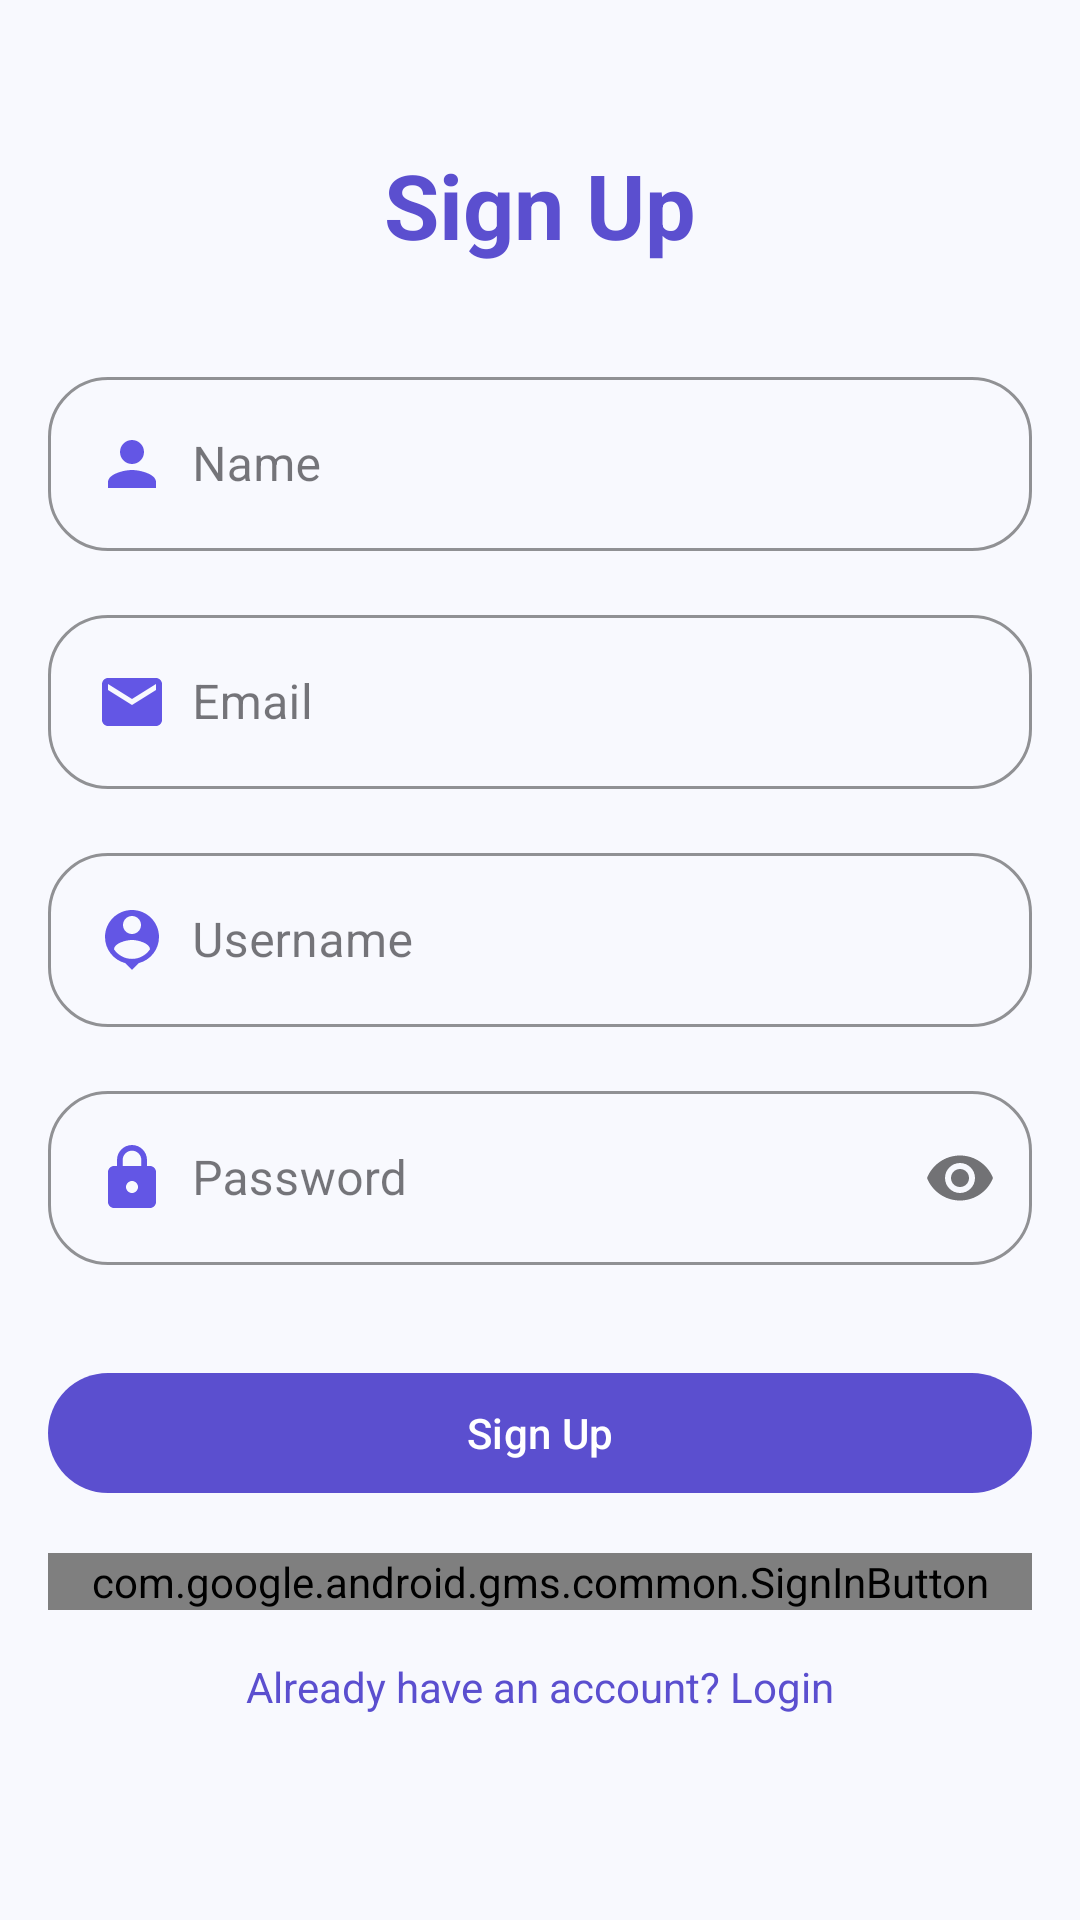

Produce the Android XML layout that renders to this screen, including the resource entries it uses.
<!-- AndroidManifest.xml: application theme Theme.CareCrew -->
<!-- res/layout/activity_signup.xml -->
<?xml version="1.0" encoding="utf-8"?>
<androidx.constraintlayout.widget.ConstraintLayout xmlns:android="http://schemas.android.com/apk/res/android"
    xmlns:app="http://schemas.android.com/apk/res-auto"
    xmlns:tools="http://schemas.android.com/tools"
    android:layout_width="match_parent"
    android:layout_height="match_parent"
    android:padding="16dp"
    tools:context=".SignupActivity">

    <TextView
        android:id="@+id/signup_title"
        android:layout_width="wrap_content"
        android:layout_height="wrap_content"
        android:layout_marginTop="32dp"
        android:text="Sign Up"
        android:textColor="@color/blue"
        android:textSize="30sp"
        android:textStyle="bold"
        app:layout_constraintEnd_toEndOf="parent"
        app:layout_constraintStart_toStartOf="parent"
        app:layout_constraintTop_toTopOf="parent" />

    <com.google.android.material.textfield.TextInputLayout
        android:id="@+id/name_input_layout"
        style="@style/RoundedTextInputLayout"
        android:layout_width="0dp"
        android:layout_height="wrap_content"
        android:layout_marginTop="32dp"
        app:layout_constraintEnd_toEndOf="parent"
        app:layout_constraintStart_toStartOf="parent"
        app:layout_constraintTop_toBottomOf="@id/signup_title">

        <EditText
            android:id="@+id/signup_name"
            android:layout_width="match_parent"
            android:layout_height="wrap_content"
            android:layout_marginTop="33dp"
            android:drawableStart="@drawable/ic_person"
            android:drawablePadding="8dp"
            android:hint="Name"
            android:inputType="text" />

    </com.google.android.material.textfield.TextInputLayout>

    <com.google.android.material.textfield.TextInputLayout
        android:id="@+id/email_input_layout"
        style="@style/RoundedTextInputLayout"
        android:layout_width="0dp"
        android:layout_height="wrap_content"
        android:layout_marginTop="16dp"
        app:layout_constraintEnd_toEndOf="parent"
        app:layout_constraintStart_toStartOf="parent"
        app:layout_constraintTop_toBottomOf="@id/name_input_layout">

        <EditText
            android:id="@+id/signup_email"
            android:layout_width="match_parent"
            android:layout_height="wrap_content"
            android:drawableStart="@drawable/ic_email"
            android:drawablePadding="8dp"
            android:hint="Email"
            android:inputType="textEmailAddress" />

    </com.google.android.material.textfield.TextInputLayout>

    <com.google.android.material.textfield.TextInputLayout
        android:id="@+id/username_input_layout"
        style="@style/RoundedTextInputLayout"
        android:layout_width="0dp"
        android:layout_height="wrap_content"
        android:layout_marginTop="16dp"
        app:layout_constraintEnd_toEndOf="parent"
        app:layout_constraintStart_toStartOf="parent"
        app:layout_constraintTop_toBottomOf="@id/email_input_layout">

        <EditText
            android:id="@+id/signup_username"
            android:layout_width="match_parent"
            android:layout_height="wrap_content"
            android:drawableStart="@drawable/ic_person_pin"
            android:drawablePadding="8dp"
            android:hint="Username"
            android:inputType="text" />

    </com.google.android.material.textfield.TextInputLayout>

    <com.google.android.material.textfield.TextInputLayout
        android:id="@+id/password_input_layout"
        style="@style/RoundedTextInputLayout"
        android:layout_width="0dp"
        android:layout_height="wrap_content"
        android:layout_marginTop="16dp"
        app:layout_constraintEnd_toEndOf="parent"
        app:layout_constraintStart_toStartOf="parent"
        app:layout_constraintTop_toBottomOf="@id/username_input_layout"
        app:passwordToggleEnabled="true">

        <EditText
            android:id="@+id/signup_password"
            android:layout_width="match_parent"
            android:layout_height="wrap_content"
            android:drawableStart="@drawable/ic_password"
            android:drawablePadding="8dp"
            android:hint="Password"
            android:inputType="textPassword" />

    </com.google.android.material.textfield.TextInputLayout>

    <com.google.android.material.button.MaterialButton
        android:id="@+id/signup_button"
        android:layout_width="0dp"
        android:layout_height="wrap_content"
        android:layout_marginTop="32dp"
        android:text="Sign Up"
        android:textColor="@android:color/white"
        app:cornerRadius="20dp"
        app:layout_constraintEnd_toEndOf="parent"
        app:layout_constraintStart_toStartOf="parent"
        app:layout_constraintTop_toBottomOf="@id/password_input_layout" />

    <com.google.android.gms.common.SignInButton
        android:id="@+id/google_sign_in_button"
        android:layout_width="match_parent"
        android:layout_height="wrap_content"
        android:layout_marginTop="16dp"
        android:textAlignment="center"
        app:layout_constraintEnd_toEndOf="parent"
        app:layout_constraintHorizontal_bias="0.5"
        app:layout_constraintStart_toStartOf="parent"
        app:layout_constraintTop_toBottomOf="@id/signup_button" />

    <TextView
        android:id="@+id/loginRedirectText"
        android:layout_width="wrap_content"
        android:layout_height="wrap_content"
        android:layout_marginTop="16dp"
        android:text="Already have an account? Login"
        android:textColor="@color/blue"
        app:layout_constraintEnd_toEndOf="parent"
        app:layout_constraintStart_toStartOf="parent"
        app:layout_constraintTop_toBottomOf="@id/google_sign_in_button" />

</androidx.constraintlayout.widget.ConstraintLayout>
<!-- resources referenced by this layout -->
<resources>
  <color name="blue">#5B4FCF</color>
  <!-- drawable ic_email (drawable) -->
  <vector xmlns:android="http://schemas.android.com/apk/res/android" android:height="24dp" android:tint="#6356E5" android:viewportHeight="24" android:viewportWidth="24" android:width="24dp">
        
      <path android:fillColor="@android:color/white" android:pathData="M20,4L4,4c-1.1,0 -1.99,0.9 -1.99,2L2,18c0,1.1 0.9,2 2,2h16c1.1,0 2,-0.9 2,-2L22,6c0,-1.1 -0.9,-2 -2,-2zM20,8l-8,5 -8,-5L4,6l8,5 8,-5v2z"/>
      
  </vector>
  <!-- drawable ic_password (drawable) -->
  <vector xmlns:android="http://schemas.android.com/apk/res/android" android:height="24dp" android:tint="#6356E5" android:viewportHeight="24" android:viewportWidth="24" android:width="24dp">
        
      <path android:fillColor="@android:color/white" android:pathData="M18,8h-1L17,6c0,-2.76 -2.24,-5 -5,-5S7,3.24 7,6v2L6,8c-1.1,0 -2,0.9 -2,2v10c0,1.1 0.9,2 2,2h12c1.1,0 2,-0.9 2,-2L20,10c0,-1.1 -0.9,-2 -2,-2zM12,17c-1.1,0 -2,-0.9 -2,-2s0.9,-2 2,-2 2,0.9 2,2 -0.9,2 -2,2zM15.1,8L8.9,8L8.9,6c0,-1.71 1.39,-3.1 3.1,-3.1 1.71,0 3.1,1.39 3.1,3.1v2z"/>
      
  </vector>
  <!-- drawable ic_person (drawable) -->
  <vector xmlns:android="http://schemas.android.com/apk/res/android" android:height="24dp" android:tint="#6356E5" android:viewportHeight="24" android:viewportWidth="24" android:width="24dp">
        
      <path android:fillColor="@android:color/white" android:pathData="M12,12c2.21,0 4,-1.79 4,-4s-1.79,-4 -4,-4 -4,1.79 -4,4 1.79,4 4,4zM12,14c-2.67,0 -8,1.34 -8,4v2h16v-2c0,-2.66 -5.33,-4 -8,-4z"/>
      
  </vector>
  <!-- drawable ic_person_pin (drawable) -->
  <vector xmlns:android="http://schemas.android.com/apk/res/android" android:height="24dp" android:tint="#6356E5" android:viewportHeight="24" android:viewportWidth="24" android:width="24dp">
        
      <path android:fillColor="@android:color/white" android:pathData="M12,2c-4.97,0 -9,4.03 -9,9 0,4.17 2.84,7.67 6.69,8.69L12,22l2.31,-2.31C18.16,18.67 21,15.17 21,11c0,-4.97 -4.03,-9 -9,-9zM12,4c1.66,0 3,1.34 3,3s-1.34,3 -3,3 -3,-1.34 -3,-3 1.34,-3 3,-3zM12,18.3c-2.5,0 -4.71,-1.28 -6,-3.22 0.03,-1.99 4,-3.08 6,-3.08 1.99,0 5.97,1.09 6,3.08 -1.29,1.94 -3.5,3.22 -6,3.22z"/>
      
  </vector>
  <style name="RoundedTextInputLayout" parent="Widget.MaterialComponents.TextInputLayout.OutlinedBox">
          <item name="boxCornerRadiusTopStart">20dp</item>
          <item name="boxCornerRadiusTopEnd">20dp</item>
          <item name="boxCornerRadiusBottomStart">20dp</item>
          <item name="boxCornerRadiusBottomEnd">20dp</item>
          <item name="boxStrokeColor">@color/blue</item>
      </style>
  <style name="Theme.CareCrew" parent="Base.Theme.CareCrew" />
  <style name="Base.Theme.CareCrew" parent="Theme.Material3.DayNight.NoActionBar">
          <item name="colorPrimary">@color/primary</item>
          <item name="colorPrimaryVariant">@color/primary_variant</item>
          <item name="colorOnPrimary">@color/on_primary</item>
          <item name="colorSecondary">@color/secondary</item>
          <item name="colorSecondaryVariant">@color/secondary_variant</item>
          <item name="colorOnSecondary">@color/on_secondary</item>
          <item name="android:colorBackground">@color/background</item>
          <item name="colorSurface">@color/surface</item>
          <item name="colorError">@color/error</item>
          <item name="android:statusBarColor">@color/primary</item>
          <item name="android:windowLightStatusBar" tools:targetApi="m">false</item>
      </style>
  <color name="primary">#5B4FCF</color>
  <color name="primary_variant">#3D3099</color>
  <color name="on_primary">#FFFFFF</color>
  <color name="secondary">#03DAC6</color>
  <color name="secondary_variant">#018786</color>
  <color name="on_secondary">#000000</color>
  <color name="background">#F8F9FE</color>
  <color name="surface">#FFFFFF</color>
  <color name="error">#F44336</color>
</resources>
